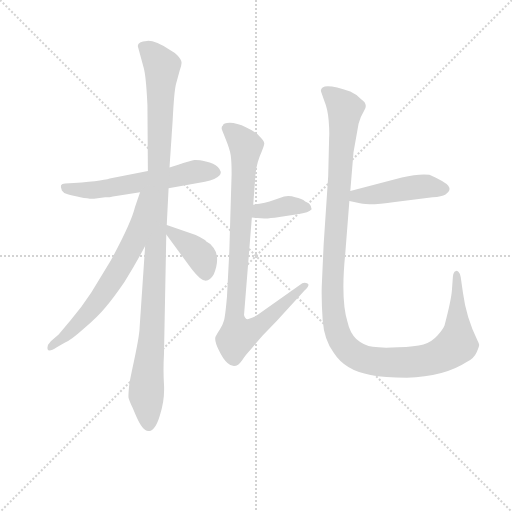
t = 0.00 s
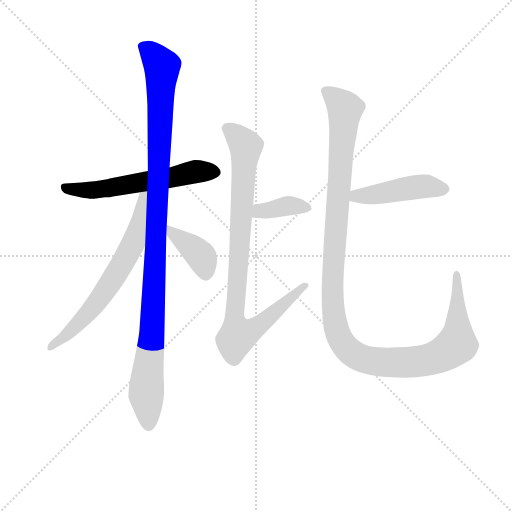
t = 1.33 s
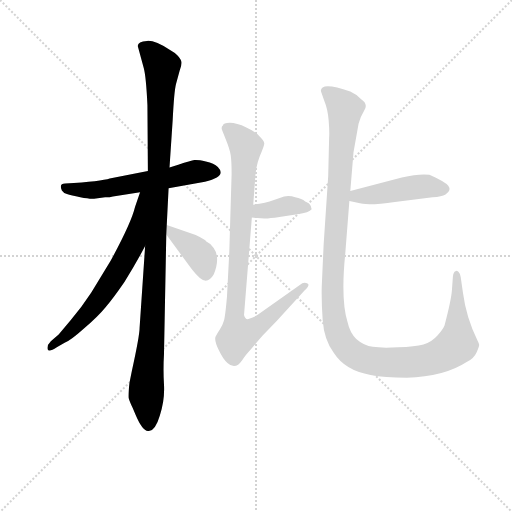
t = 2.66 s
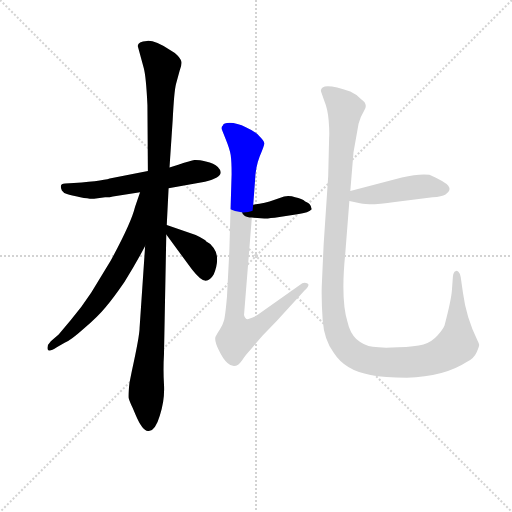
t = 3.99 s
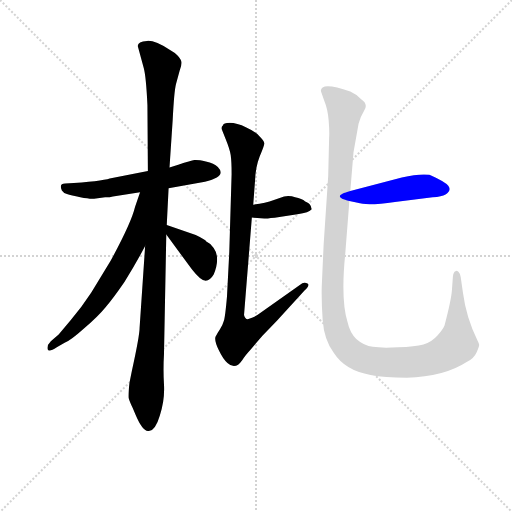
t = 5.32 s
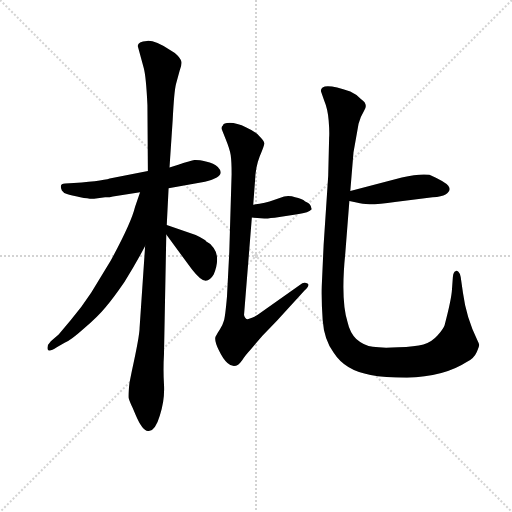
t = 6.65 s

The animated SVG that drew these frames (rendered in a browser with its animation timeline set to each time). Animation: 8 CSS @keyframes rules; one cycle of 6.65 s.

<svg version="1.1" viewBox="0 0 1024 1024" xmlns="http://www.w3.org/2000/svg">
  <g stroke="lightgray" stroke-dasharray="1,1" stroke-width="1" transform="scale(4, 4)">
    <line x1="0" y1="0" x2="256" y2="256"></line>
    <line x1="256" y1="0" x2="0" y2="256"></line>
    <line x1="128" y1="0" x2="128" y2="256"></line>
    <line x1="0" y1="128" x2="256" y2="128"></line>
  </g>
<g transform="scale(0.92, -0.92) translate(60, -900)">
   <style type="text/css">
    @keyframes keyframes0 {
      from {
       stroke: blue;
       stroke-dashoffset: 587;
       stroke-width: 128;
       }
       66% {
       animation-timing-function: step-end;
       stroke: blue;
       stroke-dashoffset: 0;
       stroke-width: 128;
       }
       to {
       stroke: black;
       stroke-width: 1024;
       }
       }
       #make-me-a-hanzi-animation-0 {
         animation: keyframes0 0.727702s both;
         animation-delay: 0.000000s;
         animation-timing-function: linear;
       }
    @keyframes keyframes1 {
      from {
       stroke: blue;
       stroke-dashoffset: 1095;
       stroke-width: 128;
       }
       78% {
       animation-timing-function: step-end;
       stroke: blue;
       stroke-dashoffset: 0;
       stroke-width: 128;
       }
       to {
       stroke: black;
       stroke-width: 1024;
       }
       }
       #make-me-a-hanzi-animation-1 {
         animation: keyframes1 1.141113s both;
         animation-delay: 0.727702s;
         animation-timing-function: linear;
       }
    @keyframes keyframes2 {
      from {
       stroke: blue;
       stroke-dashoffset: 656;
       stroke-width: 128;
       }
       68% {
       animation-timing-function: step-end;
       stroke: blue;
       stroke-dashoffset: 0;
       stroke-width: 128;
       }
       to {
       stroke: black;
       stroke-width: 1024;
       }
       }
       #make-me-a-hanzi-animation-2 {
         animation: keyframes2 0.783854s both;
         animation-delay: 1.868815s;
         animation-timing-function: linear;
       }
    @keyframes keyframes3 {
      from {
       stroke: blue;
       stroke-dashoffset: 389;
       stroke-width: 128;
       }
       56% {
       animation-timing-function: step-end;
       stroke: blue;
       stroke-dashoffset: 0;
       stroke-width: 128;
       }
       to {
       stroke: black;
       stroke-width: 1024;
       }
       }
       #make-me-a-hanzi-animation-3 {
         animation: keyframes3 0.566569s both;
         animation-delay: 2.652669s;
         animation-timing-function: linear;
       }
    @keyframes keyframes4 {
      from {
       stroke: blue;
       stroke-dashoffset: 377;
       stroke-width: 128;
       }
       55% {
       animation-timing-function: step-end;
       stroke: blue;
       stroke-dashoffset: 0;
       stroke-width: 128;
       }
       to {
       stroke: black;
       stroke-width: 1024;
       }
       }
       #make-me-a-hanzi-animation-4 {
         animation: keyframes4 0.556803s both;
         animation-delay: 3.219238s;
         animation-timing-function: linear;
       }
    @keyframes keyframes5 {
      from {
       stroke: blue;
       stroke-dashoffset: 903;
       stroke-width: 128;
       }
       75% {
       animation-timing-function: step-end;
       stroke: blue;
       stroke-dashoffset: 0;
       stroke-width: 128;
       }
       to {
       stroke: black;
       stroke-width: 1024;
       }
       }
       #make-me-a-hanzi-animation-5 {
         animation: keyframes5 0.984863s both;
         animation-delay: 3.776042s;
         animation-timing-function: linear;
       }
    @keyframes keyframes6 {
      from {
       stroke: blue;
       stroke-dashoffset: 460;
       stroke-width: 128;
       }
       60% {
       animation-timing-function: step-end;
       stroke: blue;
       stroke-dashoffset: 0;
       stroke-width: 128;
       }
       to {
       stroke: black;
       stroke-width: 1024;
       }
       }
       #make-me-a-hanzi-animation-6 {
         animation: keyframes6 0.624349s both;
         animation-delay: 4.760905s;
         animation-timing-function: linear;
       }
    @keyframes keyframes7 {
      from {
       stroke: blue;
       stroke-dashoffset: 1249;
       stroke-width: 128;
       }
       80% {
       animation-timing-function: step-end;
       stroke: blue;
       stroke-dashoffset: 0;
       stroke-width: 128;
       }
       to {
       stroke: black;
       stroke-width: 1024;
       }
       }
       #make-me-a-hanzi-animation-7 {
         animation: keyframes7 1.266439s both;
         animation-delay: 5.385254s;
         animation-timing-function: linear;
       }
</style>
<path d="M 306.5 491.0 L 385.5 505.0 Q 434.5 516.0 413.5 537.0 Q 405.5 545.0 387.5 549.0 Q 369.5 553.0 362.5 552.0 Q 355.5 551.0 327.5 542.0 L 308.5 536.0 L 261.5 528.0 L 178.5 512.0 Q 161.5 506.0 81.5 501.0 Q 67.5 501.0 74.5 486.0 Q 77.5 481.0 85.5 478.0 Q 94.5 475.0 114.5 471.0 Q 135.5 467.0 144.5 468.0 L 168.5 471.0 Q 179.5 471.0 185.5 473.0 L 244.5 482.0 L 306.5 491.0 Z" fill="lightgray"></path> 
<path d="M 296.5 130.0 L 301.5 390.0 L 302.5 411.0 L 306.5 491.0 L 308.5 536.0 L 315.5 641.0 Q 318.5 701.0 322.5 717.0 L 330.5 746.0 Q 335.5 759.0 334.5 765.0 Q 334.5 770.0 326.5 779.0 Q 318.5 787.0 310.5 791.0 Q 275.5 813.0 259.5 811.0 Q 235.5 810.0 240.5 796.0 L 252.5 752.0 Q 257.5 734.0 260.5 672.0 L 261.5 528.0 L 255.5 365.0 L 243.5 188.0 Q 243.5 170.0 226.5 93.0 L 221.5 68.0 Q 218.5 42.0 219.5 35.0 Q 221.5 28.0 228.5 13.0 L 234.5 -1.0 Q 249.5 -37.0 262.5 -37.0 Q 277.5 -37.0 287.5 -3.0 Q 298.5 30.0 296.5 64.0 Q 294.5 97.0 296.5 130.0 Z" fill="lightgray"></path> 
<path d="M 244.5 482.0 L 233.5 450.0 Q 225.5 416.0 180.5 333.0 L 138.5 264.0 Q 118.5 233.0 93.5 204.0 L 67.5 173.0 L 50.5 158.0 Q 41.5 149.0 43.5 141.0 Q 45.5 133.0 63.5 145.0 L 80.5 155.0 Q 93.5 160.0 122.5 186.0 Q 152.5 211.0 169.5 232.0 Q 186.5 252.0 210.5 287.0 Q 236.5 329.0 255.5 365.0 C 334.5 512.0 254.5 510.0 244.5 482.0 Z" fill="lightgray"></path> 
<path d="M 301.5 390.0 L 357.5 314.0 Q 375.5 291.0 385.5 290.0 Q 396.5 289.0 404.5 303.0 Q 419.5 340.0 404.5 361.0 Q 399.5 370.0 388.5 375.0 Q 386.5 379.0 365.5 389.0 L 302.5 411.0 C 280.5 419.0 283.5 414.0 301.5 390.0 Z" fill="lightgray"></path> 
<path d="M 487.5 427.0 L 514.5 425.0 Q 519.5 424.0 547.5 428.0 L 586.5 434.0 Q 612.5 438.0 617.5 445.0 L 615.5 452.0 Q 613.5 458.0 603.5 462.0 Q 596.5 468.0 581.5 471.0 Q 571.5 475.0 557.5 473.0 L 535.5 465.0 Q 516.5 458.0 490.5 455.0 C 460.5 451.0 457.5 429.0 487.5 427.0 Z" fill="lightgray"></path> 
<path d="M 490.5 455.0 L 494.5 508.0 Q 495.5 537.0 504.5 560.0 Q 514.5 583.0 514.5 588.0 Q 514.5 593.0 504.5 603.0 Q 497.5 613.0 475.5 623.0 Q 454.5 633.0 439.5 633.0 Q 425.5 633.0 424.5 627.0 Q 420.5 624.0 422.5 618.0 L 430.5 598.0 Q 439.5 576.0 441.5 563.0 Q 443.5 549.0 443.5 522.0 L 438.5 353.0 L 433.5 256.0 Q 429.5 210.0 426.5 202.0 Q 424.5 194.0 418.5 185.0 Q 412.5 176.0 408.5 168.0 Q 405.5 160.0 415.5 139.0 Q 425.5 118.0 434.5 111.0 Q 451.5 95.0 466.5 117.0 Q 472.5 127.0 485.5 141.0 L 510.5 170.0 L 542.5 203.0 L 602.5 269.0 Q 613.5 279.0 609.5 283.0 Q 600.5 289.0 592.5 281.0 L 499.5 215.0 Q 495.5 212.0 478.5 206.0 Q 472.5 206.0 470.5 215.0 L 487.5 427.0 L 490.5 455.0 Z" fill="lightgray"></path> 
<path d="M 699.5 463.0 L 717.5 459.0 Q 738.5 452.0 798.5 461.0 L 880.5 471.0 Q 900.5 472.0 908.5 477.0 Q 922.5 486.0 914.5 496.0 Q 907.5 505.0 873.5 520.0 Q 851.5 523.0 813.5 514.0 L 701.5 485.0 C 672.5 477.0 670.5 470.0 699.5 463.0 Z" fill="lightgray"></path> 
<path d="M 637.5 702.0 L 644.5 682.0 Q 652.5 663.0 654.5 638.0 Q 656.5 613.0 655.5 601.0 L 653.5 518.0 L 643.5 367.0 L 639.5 279.0 Q 638.5 246.0 641.5 204.0 Q 644.5 162.0 665.5 133.0 Q 690.5 94.0 745.5 85.0 Q 775.5 79.0 824.5 79.0 Q 905.5 81.0 954.5 113.0 Q 970.5 121.0 976.5 135.0 Q 982.5 149.0 981.5 151.0 Q 981.5 153.0 977.5 161.0 Q 953.5 210.0 946.5 263.0 L 941.5 298.0 Q 940.5 305.0 936.5 309.0 Q 932.5 313.0 931.5 311.0 Q 925.5 310.0 924.5 298.0 L 922.5 270.0 Q 921.5 250.0 906.5 193.0 Q 904.5 186.0 891.5 171.0 Q 878.5 156.0 860.5 151.0 Q 842.5 146.0 805.5 145.0 Q 769.5 143.0 750.5 146.0 Q 731.5 148.0 714.5 163.0 Q 700.5 177.0 695.5 200.0 Q 680.5 248.0 690.5 348.0 L 699.5 463.0 L 701.5 485.0 L 708.5 569.0 L 719.5 631.0 Q 722.5 644.0 731.5 659.0 Q 741.5 674.0 724.5 685.0 Q 716.5 694.0 701.5 701.0 Q 637.5 723.0 637.5 702.0 Z" fill="lightgray"></path> 
      <clipPath id="make-me-a-hanzi-clip-0">
      <path d="M 306.5 491.0 L 385.5 505.0 Q 434.5 516.0 413.5 537.0 Q 405.5 545.0 387.5 549.0 Q 369.5 553.0 362.5 552.0 Q 355.5 551.0 327.5 542.0 L 308.5 536.0 L 261.5 528.0 L 178.5 512.0 Q 161.5 506.0 81.5 501.0 Q 67.5 501.0 74.5 486.0 Q 77.5 481.0 85.5 478.0 Q 94.5 475.0 114.5 471.0 Q 135.5 467.0 144.5 468.0 L 168.5 471.0 Q 179.5 471.0 185.5 473.0 L 244.5 482.0 L 306.5 491.0 Z" fill="lightgray"></path>
      </clipPath>
      <path clip-path="url(#make-me-a-hanzi-clip-0)" d="M 79.5 493.0 L 138.5 486.0 L 366.5 527.0 L 406.5 526.0 " fill="none" id="make-me-a-hanzi-animation-0" stroke-dasharray="459 918" stroke-linecap="round"></path>

      <clipPath id="make-me-a-hanzi-clip-1">
      <path d="M 296.5 130.0 L 301.5 390.0 L 302.5 411.0 L 306.5 491.0 L 308.5 536.0 L 315.5 641.0 Q 318.5 701.0 322.5 717.0 L 330.5 746.0 Q 335.5 759.0 334.5 765.0 Q 334.5 770.0 326.5 779.0 Q 318.5 787.0 310.5 791.0 Q 275.5 813.0 259.5 811.0 Q 235.5 810.0 240.5 796.0 L 252.5 752.0 Q 257.5 734.0 260.5 672.0 L 261.5 528.0 L 255.5 365.0 L 243.5 188.0 Q 243.5 170.0 226.5 93.0 L 221.5 68.0 Q 218.5 42.0 219.5 35.0 Q 221.5 28.0 228.5 13.0 L 234.5 -1.0 Q 249.5 -37.0 262.5 -37.0 Q 277.5 -37.0 287.5 -3.0 Q 298.5 30.0 296.5 64.0 Q 294.5 97.0 296.5 130.0 Z" fill="lightgray"></path>
      </clipPath>
      <path clip-path="url(#make-me-a-hanzi-clip-1)" d="M 253.5 799.0 L 292.5 756.0 L 270.5 169.0 L 257.5 42.0 L 262.5 -24.0 " fill="none" id="make-me-a-hanzi-animation-1" stroke-dasharray="967 1934" stroke-linecap="round"></path>

      <clipPath id="make-me-a-hanzi-clip-2">
      <path d="M 244.5 482.0 L 233.5 450.0 Q 225.5 416.0 180.5 333.0 L 138.5 264.0 Q 118.5 233.0 93.5 204.0 L 67.5 173.0 L 50.5 158.0 Q 41.5 149.0 43.5 141.0 Q 45.5 133.0 63.5 145.0 L 80.5 155.0 Q 93.5 160.0 122.5 186.0 Q 152.5 211.0 169.5 232.0 Q 186.5 252.0 210.5 287.0 Q 236.5 329.0 255.5 365.0 C 334.5 512.0 254.5 510.0 244.5 482.0 Z" fill="lightgray"></path>
      </clipPath>
      <path clip-path="url(#make-me-a-hanzi-clip-2)" d="M 253.5 477.0 L 229.5 371.0 L 202.5 320.0 L 126.5 214.0 L 49.5 145.0 " fill="none" id="make-me-a-hanzi-animation-2" stroke-dasharray="528 1056" stroke-linecap="round"></path>

      <clipPath id="make-me-a-hanzi-clip-3">
      <path d="M 301.5 390.0 L 357.5 314.0 Q 375.5 291.0 385.5 290.0 Q 396.5 289.0 404.5 303.0 Q 419.5 340.0 404.5 361.0 Q 399.5 370.0 388.5 375.0 Q 386.5 379.0 365.5 389.0 L 302.5 411.0 C 280.5 419.0 283.5 414.0 301.5 390.0 Z" fill="lightgray"></path>
      </clipPath>
      <path clip-path="url(#make-me-a-hanzi-clip-3)" d="M 307.5 405.0 L 316.5 391.0 L 375.5 344.0 L 387.5 305.0 " fill="none" id="make-me-a-hanzi-animation-3" stroke-dasharray="261 522" stroke-linecap="round"></path>

      <clipPath id="make-me-a-hanzi-clip-4">
      <path d="M 487.5 427.0 L 514.5 425.0 Q 519.5 424.0 547.5 428.0 L 586.5 434.0 Q 612.5 438.0 617.5 445.0 L 615.5 452.0 Q 613.5 458.0 603.5 462.0 Q 596.5 468.0 581.5 471.0 Q 571.5 475.0 557.5 473.0 L 535.5 465.0 Q 516.5 458.0 490.5 455.0 C 460.5 451.0 457.5 429.0 487.5 427.0 Z" fill="lightgray"></path>
      </clipPath>
      <path clip-path="url(#make-me-a-hanzi-clip-4)" d="M 494.5 433.0 L 505.5 442.0 L 559.5 452.0 L 611.5 447.0 " fill="none" id="make-me-a-hanzi-animation-4" stroke-dasharray="249 498" stroke-linecap="round"></path>

      <clipPath id="make-me-a-hanzi-clip-5">
      <path d="M 490.5 455.0 L 494.5 508.0 Q 495.5 537.0 504.5 560.0 Q 514.5 583.0 514.5 588.0 Q 514.5 593.0 504.5 603.0 Q 497.5 613.0 475.5 623.0 Q 454.5 633.0 439.5 633.0 Q 425.5 633.0 424.5 627.0 Q 420.5 624.0 422.5 618.0 L 430.5 598.0 Q 439.5 576.0 441.5 563.0 Q 443.5 549.0 443.5 522.0 L 438.5 353.0 L 433.5 256.0 Q 429.5 210.0 426.5 202.0 Q 424.5 194.0 418.5 185.0 Q 412.5 176.0 408.5 168.0 Q 405.5 160.0 415.5 139.0 Q 425.5 118.0 434.5 111.0 Q 451.5 95.0 466.5 117.0 Q 472.5 127.0 485.5 141.0 L 510.5 170.0 L 542.5 203.0 L 602.5 269.0 Q 613.5 279.0 609.5 283.0 Q 600.5 289.0 592.5 281.0 L 499.5 215.0 Q 495.5 212.0 478.5 206.0 Q 472.5 206.0 470.5 215.0 L 487.5 427.0 L 490.5 455.0 Z" fill="lightgray"></path>
      </clipPath>
      <path clip-path="url(#make-me-a-hanzi-clip-5)" d="M 435.5 621.0 L 474.5 581.0 L 449.5 211.0 L 460.5 171.0 L 500.5 190.0 L 603.5 277.0 " fill="none" id="make-me-a-hanzi-animation-5" stroke-dasharray="775 1550" stroke-linecap="round"></path>

      <clipPath id="make-me-a-hanzi-clip-6">
      <path d="M 699.5 463.0 L 717.5 459.0 Q 738.5 452.0 798.5 461.0 L 880.5 471.0 Q 900.5 472.0 908.5 477.0 Q 922.5 486.0 914.5 496.0 Q 907.5 505.0 873.5 520.0 Q 851.5 523.0 813.5 514.0 L 701.5 485.0 C 672.5 477.0 670.5 470.0 699.5 463.0 Z" fill="lightgray"></path>
      </clipPath>
      <path clip-path="url(#make-me-a-hanzi-clip-6)" d="M 705.5 468.0 L 715.5 474.0 L 843.5 493.0 L 870.5 495.0 L 905.5 488.0 " fill="none" id="make-me-a-hanzi-animation-6" stroke-dasharray="332 664" stroke-linecap="round"></path>

      <clipPath id="make-me-a-hanzi-clip-7">
      <path d="M 637.5 702.0 L 644.5 682.0 Q 652.5 663.0 654.5 638.0 Q 656.5 613.0 655.5 601.0 L 653.5 518.0 L 643.5 367.0 L 639.5 279.0 Q 638.5 246.0 641.5 204.0 Q 644.5 162.0 665.5 133.0 Q 690.5 94.0 745.5 85.0 Q 775.5 79.0 824.5 79.0 Q 905.5 81.0 954.5 113.0 Q 970.5 121.0 976.5 135.0 Q 982.5 149.0 981.5 151.0 Q 981.5 153.0 977.5 161.0 Q 953.5 210.0 946.5 263.0 L 941.5 298.0 Q 940.5 305.0 936.5 309.0 Q 932.5 313.0 931.5 311.0 Q 925.5 310.0 924.5 298.0 L 922.5 270.0 Q 921.5 250.0 906.5 193.0 Q 904.5 186.0 891.5 171.0 Q 878.5 156.0 860.5 151.0 Q 842.5 146.0 805.5 145.0 Q 769.5 143.0 750.5 146.0 Q 731.5 148.0 714.5 163.0 Q 700.5 177.0 695.5 200.0 Q 680.5 248.0 690.5 348.0 L 699.5 463.0 L 701.5 485.0 L 708.5 569.0 L 719.5 631.0 Q 722.5 644.0 731.5 659.0 Q 741.5 674.0 724.5 685.0 Q 716.5 694.0 701.5 701.0 Q 637.5 723.0 637.5 702.0 Z" fill="lightgray"></path>
      </clipPath>
      <path clip-path="url(#make-me-a-hanzi-clip-7)" d="M 647.5 702.0 L 690.5 663.0 L 662.5 244.0 L 674.5 174.0 L 692.5 144.0 L 729.5 119.0 L 782.5 112.0 L 862.5 116.0 L 909.5 134.0 L 932.5 152.0 L 931.5 303.0 " fill="none" id="make-me-a-hanzi-animation-7" stroke-dasharray="1121 2242" stroke-linecap="round"></path>

</g>
</svg>
